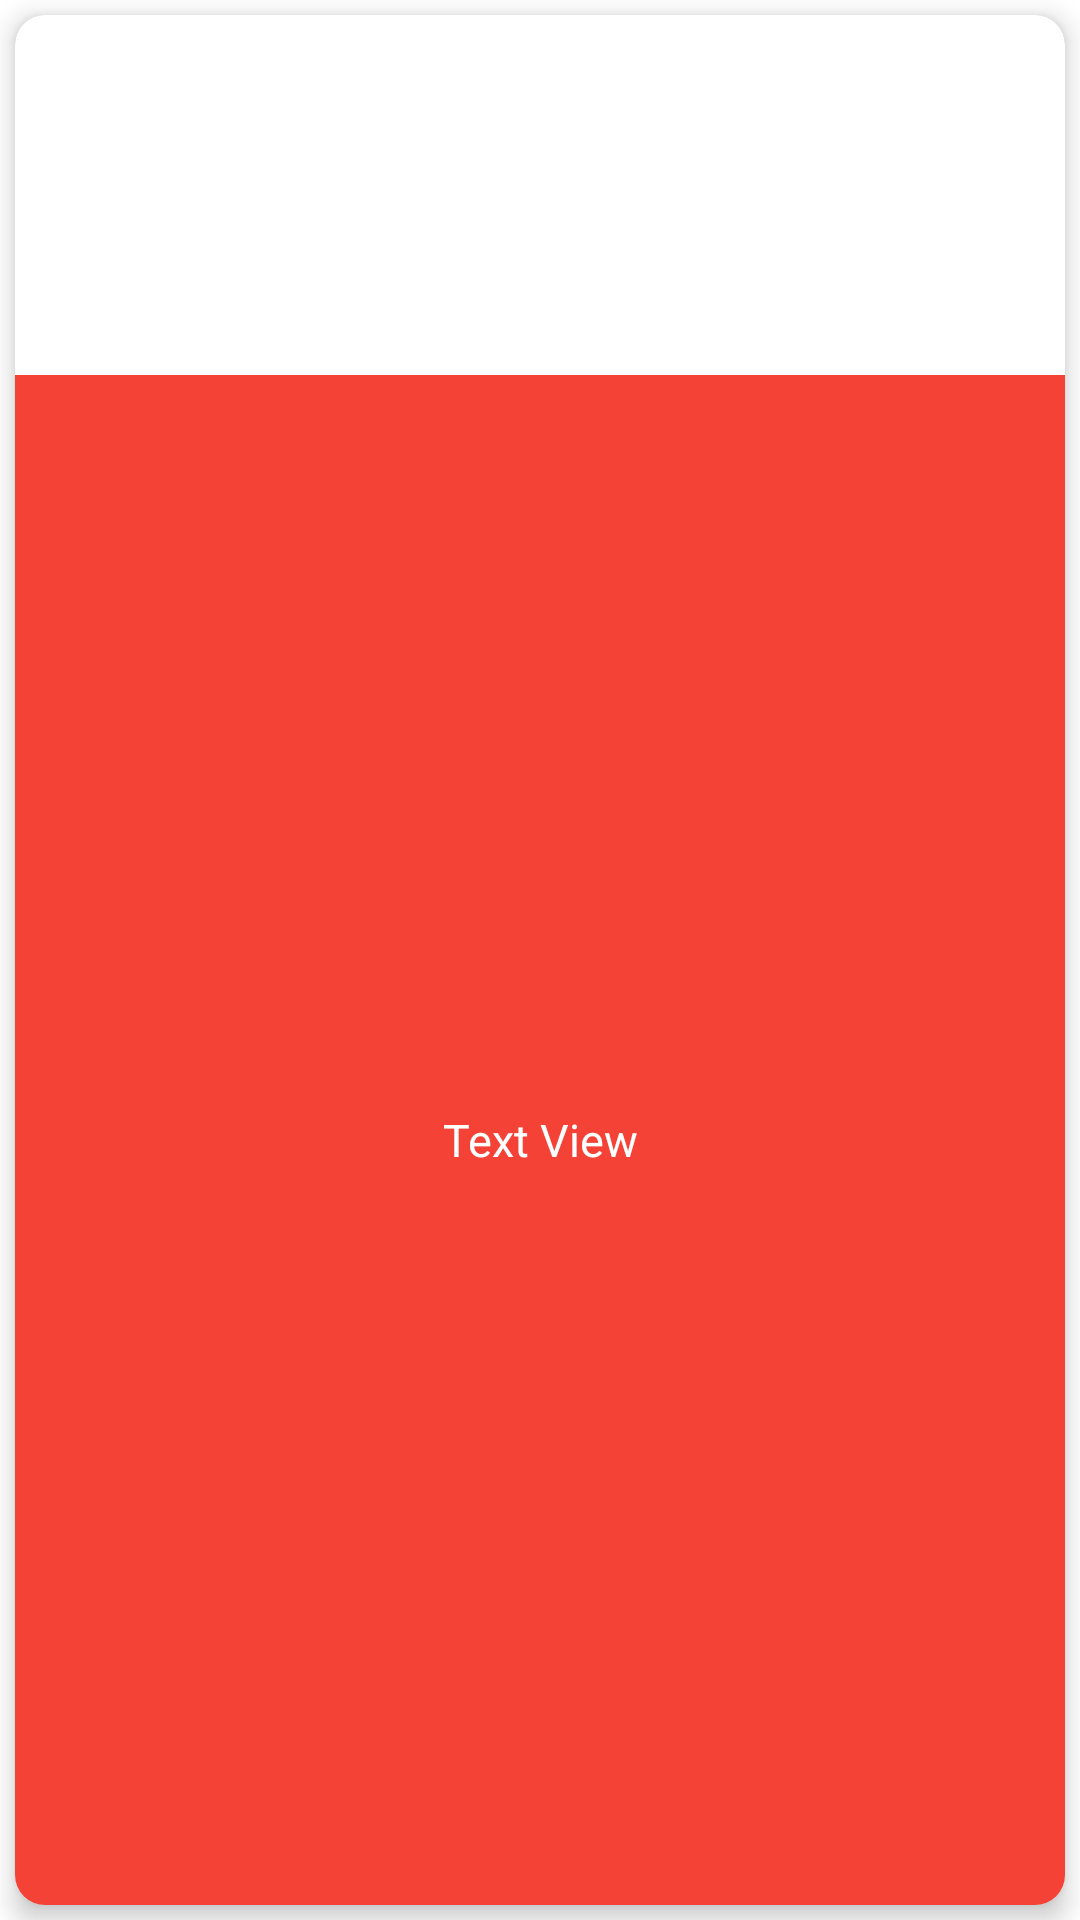

Layout XML and referenced resources for this Android screen:
<!-- AndroidManifest.xml: application theme Theme.Food_RecycleView -->
<!-- res/layout/sample_recyclarview.xml -->
<?xml version="1.0" encoding="utf-8"?>
<LinearLayout xmlns:android="http://schemas.android.com/apk/res/android"
    android:layout_width="match_parent"
    xmlns:app="http://schemas.android.com/apk/res-auto"
    android:orientation="vertical"
    android:layout_height="165dp">

    <androidx.cardview.widget.CardView
        android:layout_width="match_parent"
        android:layout_height="match_parent"
        android:layout_margin="5dp"
        app:cardCornerRadius="10dp"
        app:cardElevation="5dp"
        >

     <LinearLayout
         android:layout_width="match_parent"
         android:layout_height="match_parent"
         android:orientation="vertical">

        <ImageView
            android:id="@+id/imag1"
            android:layout_width="match_parent"
            android:layout_height="120dp"
            android:src="@drawable/img2"
            android:scaleType="fitXY"/>

          <TextView
              android:id="@+id/textview"
              android:layout_width="match_parent"
              android:layout_height="match_parent"
              android:background="#F44336"
              android:text="Text View"
              android:textSize="15dp"
              android:textColor="@color/white"
              android:gravity="center">
          </TextView>





     </LinearLayout>
    </androidx.cardview.widget.CardView>
</LinearLayout>
<!-- resources referenced by this layout -->
<resources>
  <style name="Theme.Food_RecycleView" parent="Theme.MaterialComponents.DayNight.DarkActionBar">
          
          <item name="colorPrimary">@color/purple_500</item>
          <item name="colorPrimaryVariant">@color/purple_700</item>
          <item name="colorOnPrimary">@color/white</item>
          
          <item name="colorSecondary">@color/teal_200</item>
          <item name="colorSecondaryVariant">@color/teal_700</item>
          <item name="colorOnSecondary">@color/black</item>
          
          <item name="android:statusBarColor" tools:targetApi="l">?attr/colorPrimaryVariant</item>
          
      </style>
  <!-- not gathered from this repository: default colours our renderer supplied (Android Studio template values) -->
  <color name="purple_500">#FF6200EE</color>
  <color name="purple_700">#FF3700B3</color>
  <color name="teal_200">#FF03DAC5</color>
  <color name="teal_700">#FF018786</color>
  <color name="black">#FF000000</color>
  <color name="white">#FFFFFFFF</color>
</resources>
